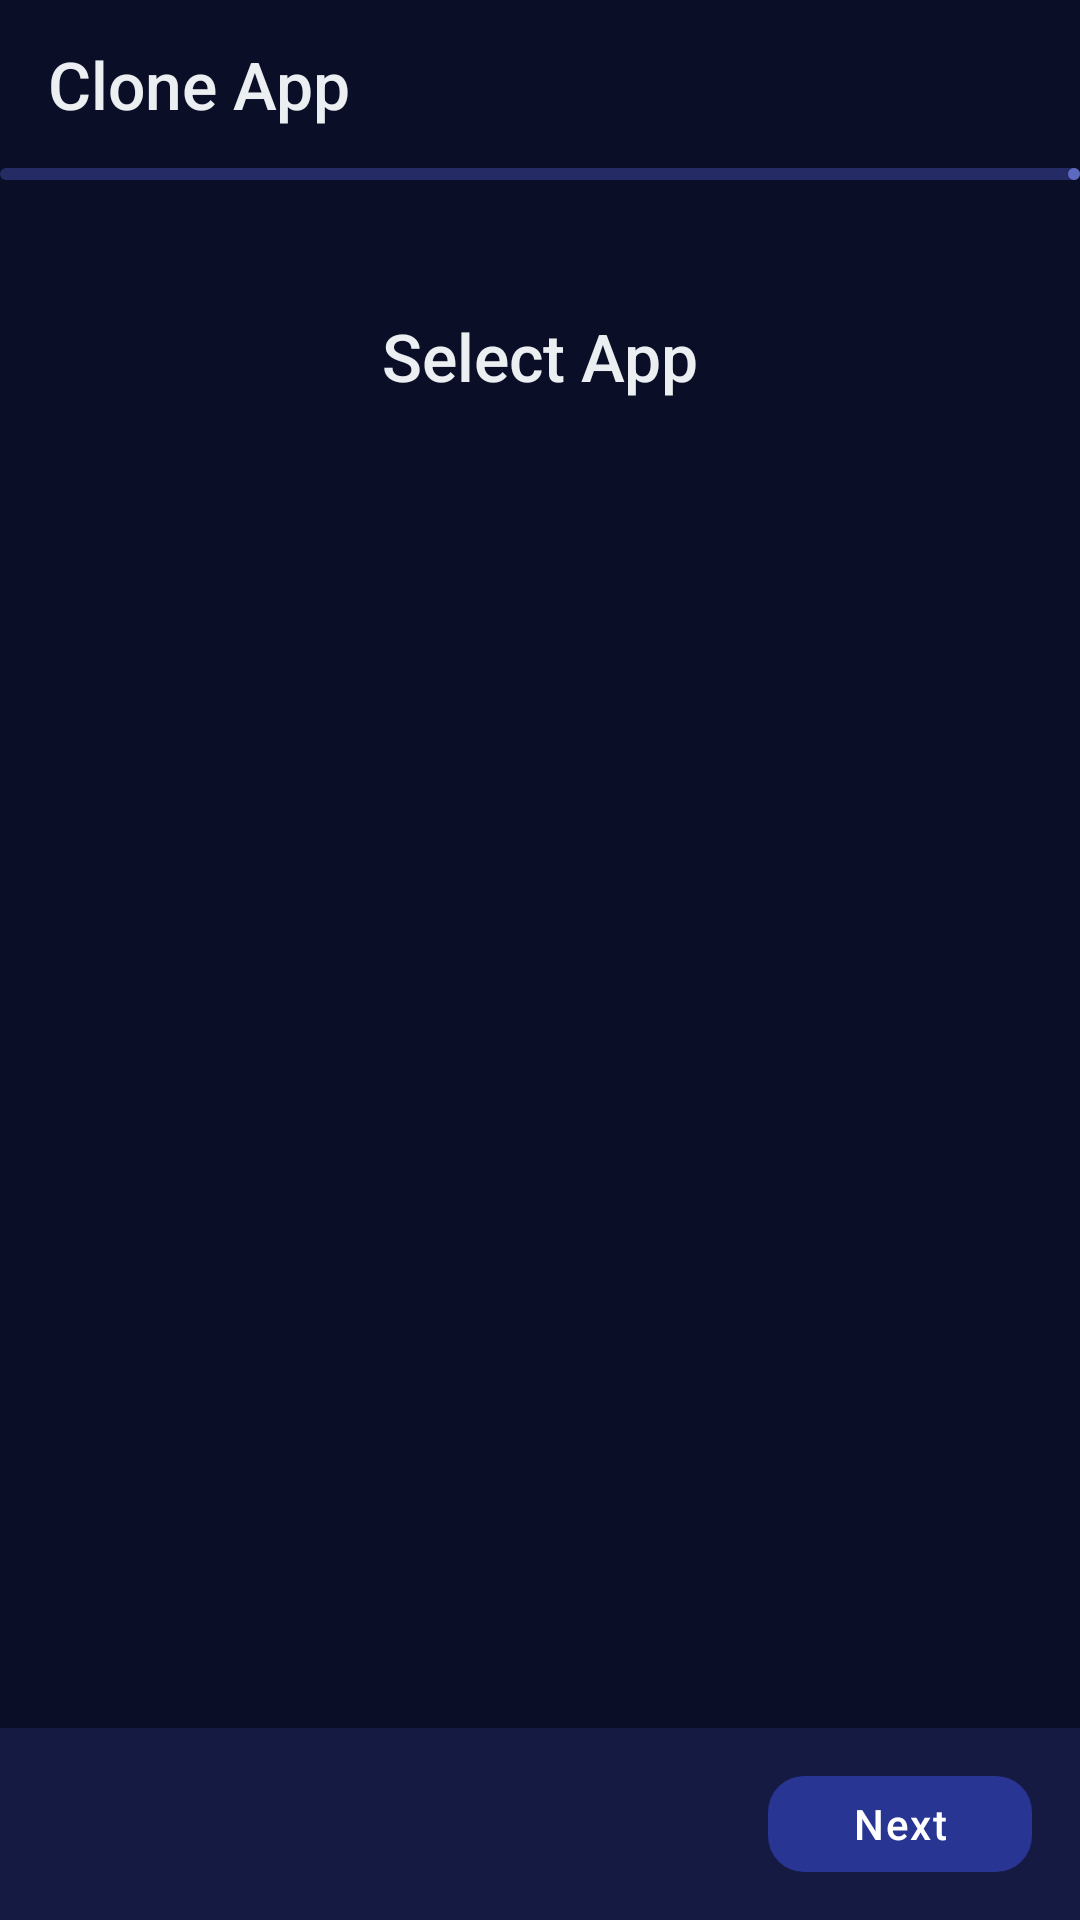

Here is an Android app screen rendered from its layout file. Give the layout XML and the strings, colors and styles it references.
<!-- AndroidManifest.xml: application theme Theme.DualSpaceOBS -->
<!-- res/layout/activity_clone_setup.xml -->
<?xml version="1.0" encoding="utf-8"?>
<androidx.constraintlayout.widget.ConstraintLayout
    xmlns:android="http://schemas.android.com/apk/res/android"
    xmlns:app="http://schemas.android.com/apk/res-auto"
    xmlns:tools="http://schemas.android.com/tools"
    android:id="@+id/root_clone_setup"
    android:layout_width="match_parent"
    android:layout_height="match_parent"
    android:background="@color/background_primary"
    tools:context=".ui.clone.CloneSetupActivity">

    
    <com.google.android.material.appbar.MaterialToolbar
        android:id="@+id/toolbar_clone"
        style="@style/Widget.DualSpaceOBS.Toolbar"
        android:layout_width="0dp"
        android:layout_height="@dimen/toolbar_height"
        app:title="@string/clone_wizard_title"
        app:navigationIcon="@drawable/ic_back"
        app:layout_constraintTop_toTopOf="parent"
        app:layout_constraintStart_toStartOf="parent"
        app:layout_constraintEnd_toEndOf="parent" />

    
    <com.google.android.material.progressindicator.LinearProgressIndicator
        android:id="@+id/progress_clone"
        style="@style/Widget.DualSpaceOBS.LinearProgressIndicator"
        android:layout_width="0dp"
        android:layout_height="wrap_content"
        android:progress="20"
        app:layout_constraintTop_toBottomOf="@id/toolbar_clone"
        app:layout_constraintStart_toStartOf="parent"
        app:layout_constraintEnd_toEndOf="parent" />

    
    <LinearLayout
        android:id="@+id/layout_step_indicator"
        style="@style/StepIndicator"
        android:layout_width="wrap_content"
        android:layout_height="wrap_content"
        android:orientation="horizontal"
        android:layout_marginTop="@dimen/margin_large"
        app:layout_constraintTop_toBottomOf="@id/progress_clone"
        app:layout_constraintStart_toStartOf="parent"
        app:layout_constraintEnd_toEndOf="parent">

        <View
            android:id="@+id/step_dot_1"
            style="@style/StepIndicator.Dot.Active" />

        <View
            android:layout_width="@dimen/step_dot_gap"
            android:layout_height="@dimen/step_dot_size"
            android:layout_gravity="center_vertical" />

        <View
            android:id="@+id/step_dot_2"
            style="@style/StepIndicator.Dot.Inactive" />

        <View
            android:layout_width="@dimen/step_dot_gap"
            android:layout_height="@dimen/step_dot_size"
            android:layout_gravity="center_vertical" />

        <View
            android:id="@+id/step_dot_3"
            style="@style/StepIndicator.Dot.Inactive" />

        <View
            android:layout_width="@dimen/step_dot_gap"
            android:layout_height="@dimen/step_dot_size"
            android:layout_gravity="center_vertical" />

        <View
            android:id="@+id/step_dot_4"
            style="@style/StepIndicator.Dot.Inactive" />

        <View
            android:layout_width="@dimen/step_dot_gap"
            android:layout_height="@dimen/step_dot_size"
            android:layout_gravity="center_vertical" />

        <View
            android:id="@+id/step_dot_5"
            style="@style/StepIndicator.Dot.Inactive" />

    </LinearLayout>

    
    <com.google.android.material.textview.MaterialTextView
        android:id="@+id/tv_step_title"
        style="@style/TextAppearance.DualSpaceOBS.TitleLarge"
        android:layout_width="wrap_content"
        android:layout_height="wrap_content"
        android:layout_marginTop="@dimen/margin_medium"
        android:text="@string/clone_step_select"
        app:layout_constraintTop_toBottomOf="@id/layout_step_indicator"
        app:layout_constraintStart_toStartOf="parent"
        app:layout_constraintEnd_toEndOf="parent" />

    
    <androidx.viewpager2.widget.ViewPager2
        android:id="@+id/view_pager_clone_steps"
        android:layout_width="0dp"
        android:layout_height="0dp"
        android:layout_marginTop="@dimen/margin_medium"
        android:layout_marginBottom="@dimen/margin_medium"
        app:layout_constraintTop_toBottomOf="@id/tv_step_title"
        app:layout_constraintBottom_toTopOf="@id/layout_action_buttons"
        app:layout_constraintStart_toStartOf="parent"
        app:layout_constraintEnd_toEndOf="parent" />

    
    <LinearLayout
        android:id="@+id/layout_action_buttons"
        android:layout_width="0dp"
        android:layout_height="wrap_content"
        android:orientation="horizontal"
        android:gravity="center_vertical"
        android:paddingHorizontal="@dimen/padding_standard"
        android:paddingVertical="@dimen/padding_medium"
        android:background="@color/background_surface"
        app:layout_constraintBottom_toBottomOf="parent"
        app:layout_constraintStart_toStartOf="parent"
        app:layout_constraintEnd_toEndOf="parent">

        
        <com.google.android.material.button.MaterialButton
            android:id="@+id/btn_previous"
            style="@style/Widget.DualSpaceOBS.Button.Text"
            android:layout_width="wrap_content"
            android:layout_height="wrap_content"
            android:text="@string/btn_previous"
            android:visibility="invisible" />

        <androidx.constraintlayout.widget.ConstraintLayout
            android:layout_width="0dp"
            android:layout_height="wrap_content"
            android:layout_weight="1" />

        
        <com.google.android.material.button.MaterialButton
            android:id="@+id/btn_next"
            style="@style/Widget.DualSpaceOBS.Button"
            android:layout_width="wrap_content"
            android:layout_height="wrap_content"
            android:text="@string/btn_next" />

    </LinearLayout>

</androidx.constraintlayout.widget.ConstraintLayout>
<!-- resources referenced by this layout -->
<resources>
  <color name="background_primary">#0A0E27</color>
  <color name="background_surface">#151A42</color>
  <dimen name="margin_large">20dp</dimen>
  <dimen name="margin_medium">12dp</dimen>
  <dimen name="padding_medium">12dp</dimen>
  <dimen name="padding_standard">16dp</dimen>
  <dimen name="step_dot_gap">8dp</dimen>
  <dimen name="step_dot_size">12dp</dimen>
  <dimen name="toolbar_height">56dp</dimen>
  <string name="btn_next">Next</string>
  <string name="btn_previous">Previous</string>
  <string name="clone_step_select">Select App</string>
  <string name="clone_wizard_title">Clone App</string>
  <style name="StepIndicator">
          <item name="android:layout_width">wrap_content</item>
          <item name="android:layout_height">wrap_content</item>
          <item name="android:gravity">center</item>
      </style>
  <style name="StepIndicator.Dot.Active">
          <item name="android:background">@drawable/bg_step_dot_active</item>
      </style>
  <style name="StepIndicator.Dot.Inactive">
          <item name="android:background">@drawable/bg_step_dot_inactive</item>
      </style>
  <color name="text_primary">#ECEFF1</color>
  <dimen name="corner_radius_medium">12dp</dimen>
  <dimen name="button_height">40dp</dimen>
  <dimen name="padding_horizontal_button">24dp</dimen>
  <color name="progress_background">#252B65</color>
  <color name="progress_indeterminate">#5C6BC0</color>
  <color name="text_secondary">#90A4AE</color>
  <color name="primary_600">#283593</color>
  <color name="text_on_primary">#FFFFFF</color>
  <color name="m3_primary_container">#283593</color>
  <color name="m3_on_primary_container">#C5CAE9</color>
  <color name="primary_400">#5C6BC0</color>
  <color name="m3_secondary_container">#33448A</color>
  <color name="m3_on_secondary_container">#C5CAE9</color>
  <color name="accent_500">#FF9100</color>
  <color name="text_on_accent">#212121</color>
  <color name="m3_tertiary_container">#5D4037</color>
  <color name="status_error_red">#E53935</color>
  <color name="white">#FFFFFF</color>
  <color name="m3_error_container">#B3261E</color>
  <color name="m3_on_error_container">#F9DEDC</color>
  <color name="m3_on_surface">#ECEFF1</color>
  <color name="m3_surface_variant">#1E2555</color>
  <color name="m3_on_surface_variant">#90A4AE</color>
  <color name="background_secondary">#111638</color>
  <color name="background_elevated">#1F2560</color>
  <color name="background_dialog">#1A204A</color>
  <color name="m3_outline">#3A4278</color>
  <color name="m3_outline_variant">#252B65</color>
  <color name="m3_inverse_surface">#ECEFF1</color>
  <color name="m3_inverse_on_surface">#1A237E</color>
  <color name="primary_800">#1A237E</color>
  <color name="text_hint">#607D8B</color>
  <color name="text_link">#5C6BC0</color>
  <style name="Widget.DualSpaceOBS.Chip.Standalone" parent="Widget.DualSpaceOBS.Chip">
          <item name="android:clickable">false</item>
      </style>
  <dimen name="corner_radius_large">16dp</dimen>
  <style name="Widget.DualSpaceOBS.Snackbar" parent="Widget.Material3.Snackbar">
          <item name="android:background">@color/snackbar_background</item>
          <item name="animationMode">slide</item>
      </style>
  <style name="Widget.DualSpaceOBS.Switch" parent="Widget.Material3.CompoundButton.Switch">
          <item name="thumbTint">@color/switch_thumb</item>
          <item name="trackTint">@color/switch_track</item>
      </style>
  <color name="ripple_color">#3949AB</color>
  <dimen name="corner_radius_small">8dp</dimen>
  <color name="background_card">#1A204A</color>
  <dimen name="elevation_card">2dp</dimen>
  <dimen name="icon_button_size">48dp</dimen>
  <color name="accent_600">#FF6D00</color>
  <dimen name="fab_size">56dp</dimen>
  <dimen name="fab_icon_size">24dp</dimen>
  <dimen name="elevation_fab">6dp</dimen>
  <color name="chip_background">#1E2555</color>
  <color name="chip_stroke">#3A4278</color>
</resources>
